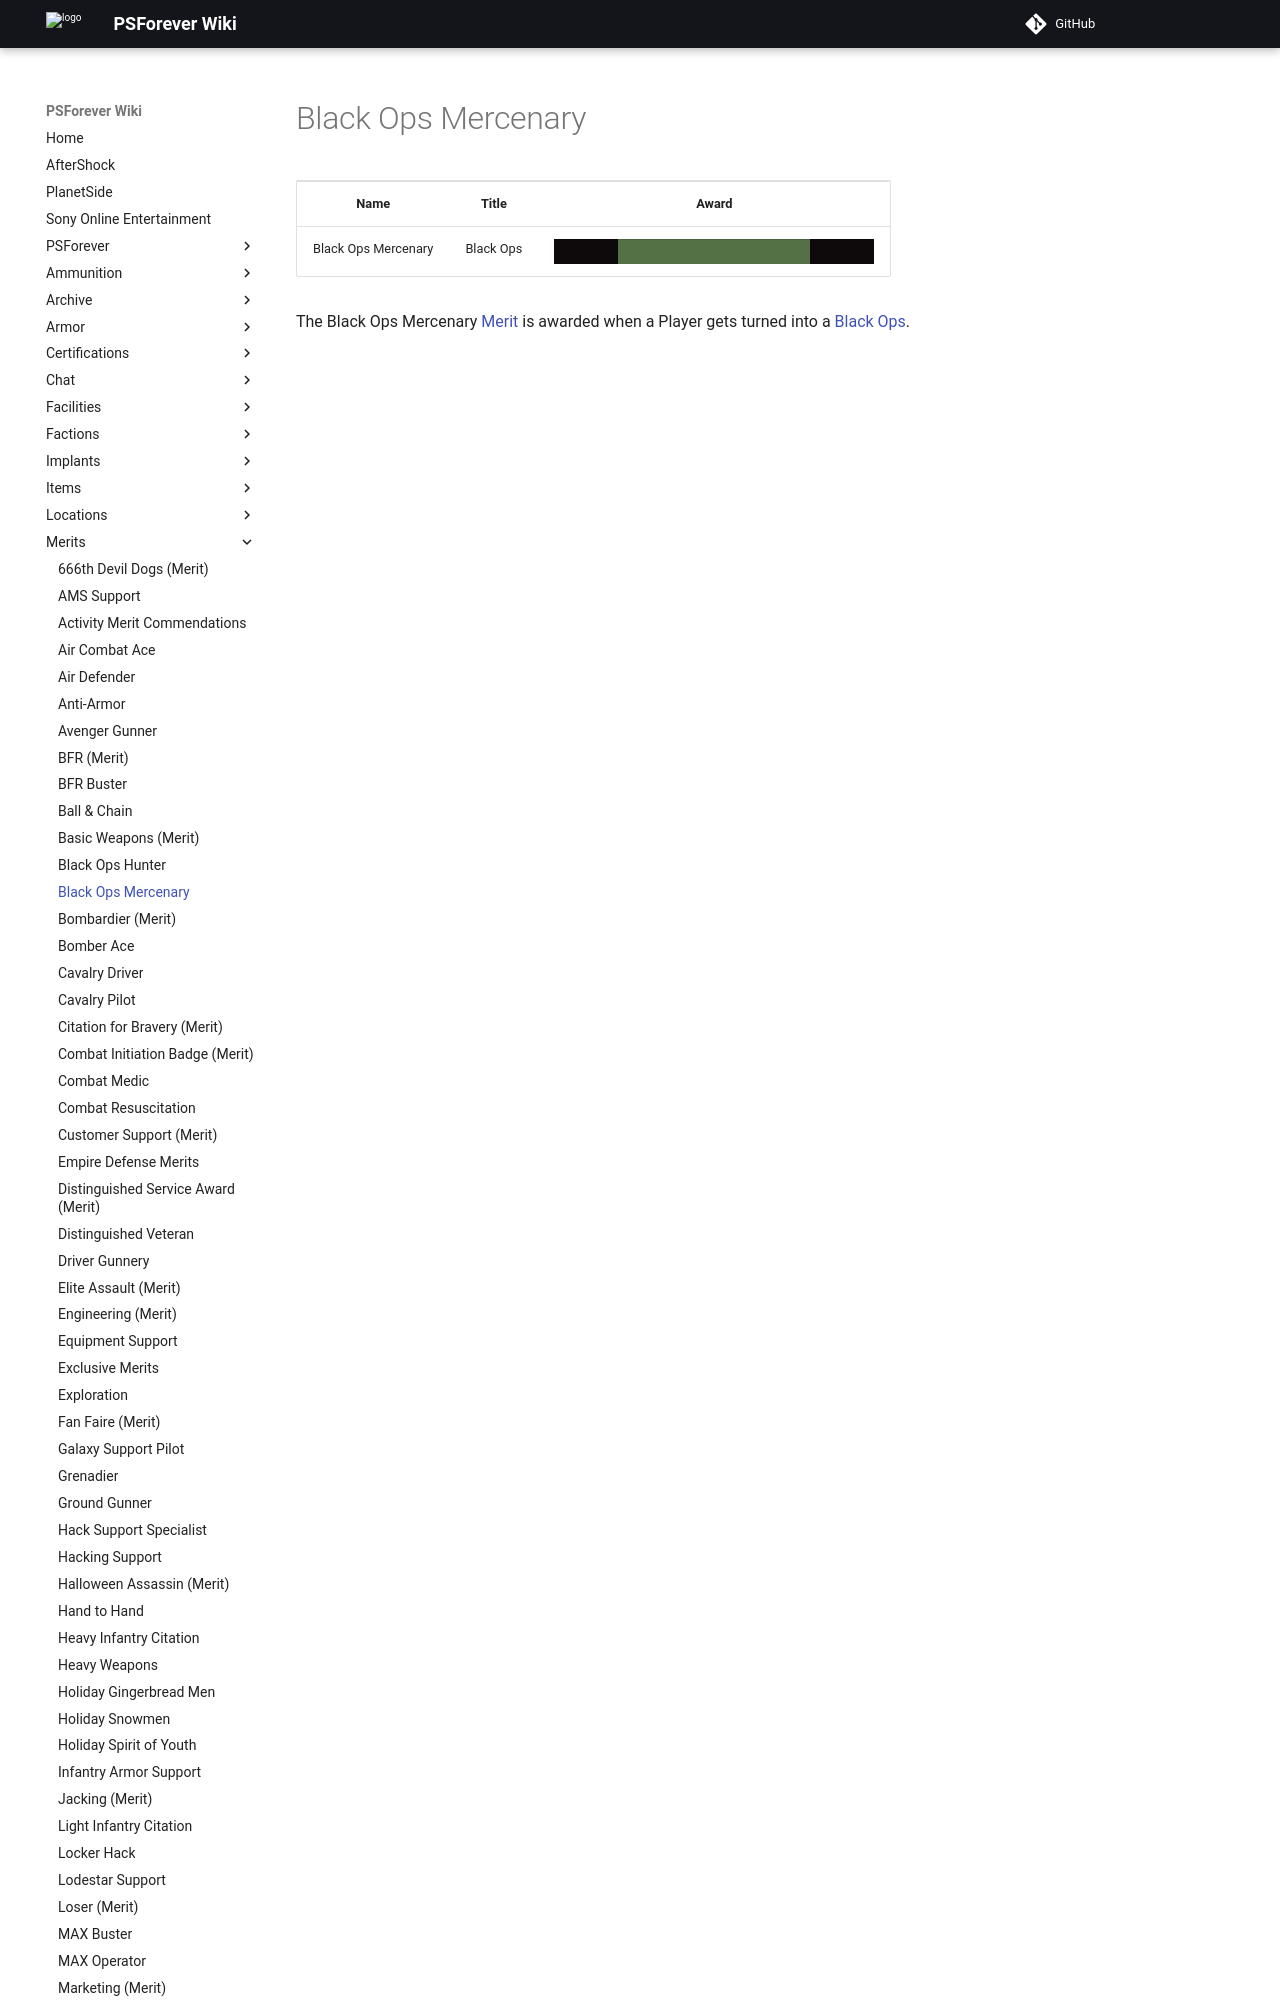

repository: psforever/wiki · page: merits/Black_Ops_Mercenary/index.html · generator: mkdocs

# Black Ops Mercenary

<table>
<tbody>
<tr class="odd">
<td style="text-align: center;"><p><b>Name</b></p></td>
<td style="text-align: center;"><p><b>Title</b></p></td>
<td style="text-align: center;"><p><b>Award</b></p></td>
</tr>
<tr class="even">
<td style="text-align: center;"><p>Black Ops Mercenary</p></td>
<td style="text-align: center;"><p>Black Ops</p></td>
<td style="text-align: center;"><table class="bigmerit">
<tr>
<td bgcolor="#0e0a0b">
</td>
<td bgcolor="#0e0a0b">
</td>
<td bgcolor="#537144">
</td>
<td bgcolor="#537144">
</td
